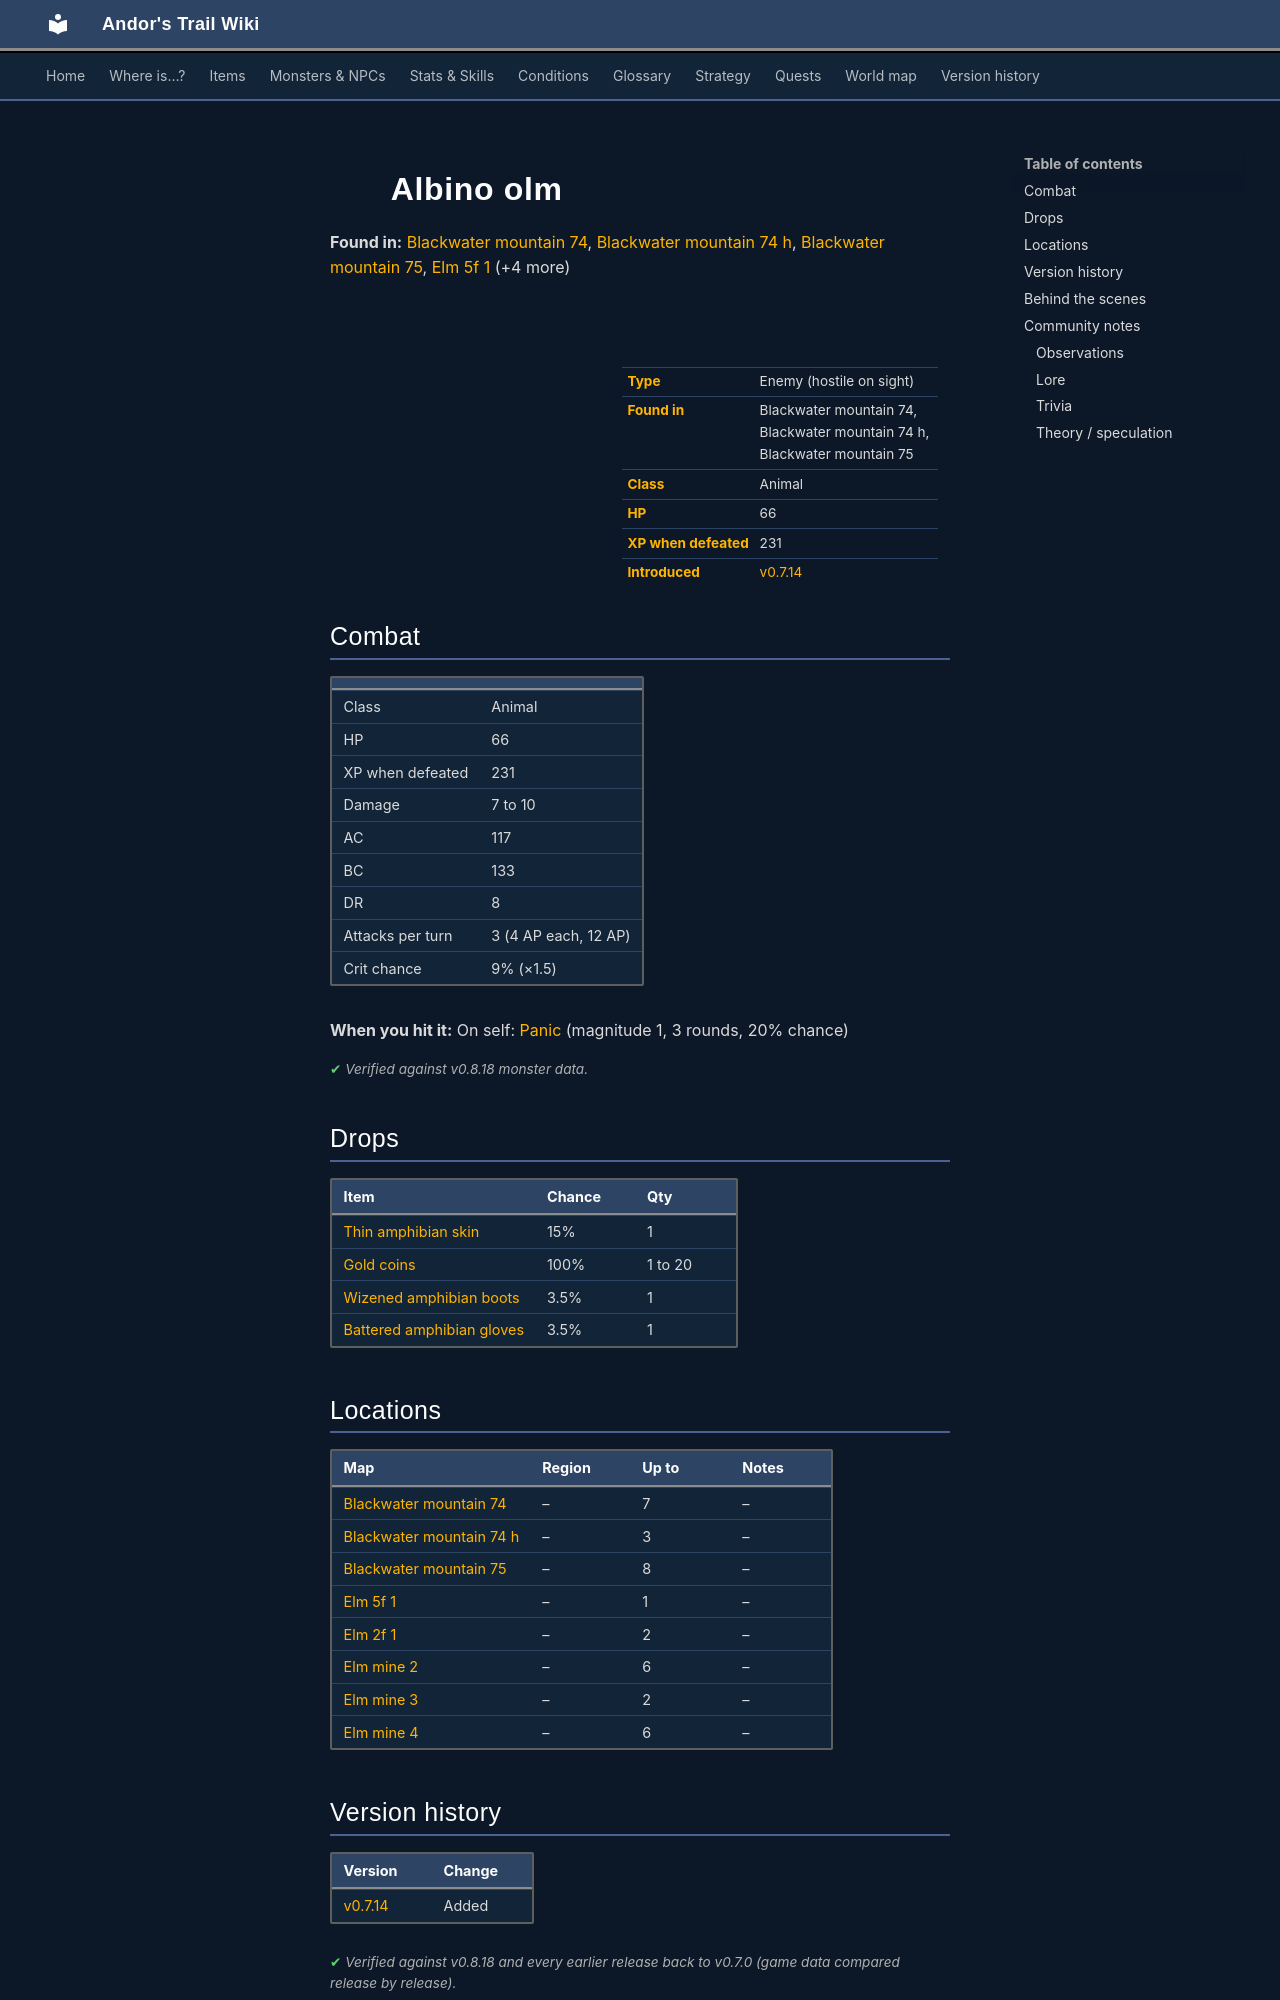

repository: asdfghjkl628/Andor-s-Trail-Wikiiii · page: monsters/bwm_olm2/index.html · generator: mkdocs

---
description: "Albino olm is an enemy in Andor's Trail (animal) with 66 HP, worth 231 XP, found in Blackwater mountain 74, Blackwater mountain 74 h, Blackwater mountain 75. Drops: Thin amphibian skin, Gold coins, Wizened amphibian boots, Battered amphibian gloves."
---

# ![](../assets/icons/monsters/monsters_omi2_9.png){ .sprite } Albino olm

**Found in:** [Blackwater mountain 74](../maps/blackwater_mountain74.md), [Blackwater mountain 74 h](../maps/blackwater_mountain74_h.md), [Blackwater mountain 75](../maps/blackwater_mountain75.md), [Elm 5f 1](../maps/elm5f_1.md) (+4 more)

<div class="infobox" markdown>

<p class="ib-img"><img class="sprite" src="../../assets/icons/monsters/monsters_omi2_9.png" alt=""></p>

| | |
|---|---|
| **Type** | Enemy (hostile on sight) |
| **Found in** | Blackwater mountain 74, Blackwater mountain 74 h, Blackwater mountain 75 |
| **Class** | Animal |
| **HP** | 66 |
| **XP when defeated** | 231 |
| **Introduced** | [v0.7.14](../versions/0.7.14.md) |

</div>

## Combat

| | |
|---|---|
| Class | Animal |
| HP | 66 |
| XP when defeated | 231 |
| Damage | 7 to 10 |
| AC | 117 |
| BC | 133 |
| DR | 8 |
| Attacks per turn | 3 (4 AP each, 12 AP) |
| Crit chance | 9% (×1.5) |

**When you hit it:** On self: [Panic](../conditions/panic.md) (magnitude 1, 3 rounds, 20% chance)


<p class="verified">Verified against v0.8.18 monster data.</p>

## Drops

| Item | Chance | Qty |
|---|---|---|
| [Thin amphibian skin](../items/bwm_olm_drop.md) | 15% | 1 |
| [Gold coins](../items/gold.md) | 100% | 1 to 20 |
| [Wizened amphibian boots](../items/bwm_olm_drop2.md) | 3.5% | 1 |
| [Battered amphibian gloves](../items/bwm_olm_drop3.md) | 3.5% | 1 |

## Locations

| Map | Region | Up to | Notes |
|---|---|---|---|
| [Blackwater mountain 74](../maps/blackwater_mountain74.md) | – | 7 | – |
| [Blackwater mountain 74 h](../maps/blackwater_mountain74_h.md) | – | 3 | – |
| [Blackwater mountain 75](../maps/blackwater_mountain75.md) | – | 8 | – |
| [Elm 5f 1](../maps/elm5f_1.md) | – | 1 | – |
| [Elm 2f 1](../maps/elm_2f_1.md) | – | 2 | – |
| [Elm mine 2](../maps/elm_mine2.md) | – | 6 | – |
| [Elm mine 3](../maps/elm_mine3.md) | – | 2 | – |
| [Elm mine 4](../maps/elm_mine4.md) | – | 6 | – |


## Version history

| Version | Change |
|---|---|
| [v0.7.14](../versions/0.7.14.md) | Added |

<p class="verified">Verified against v0.8.18 and every earlier release back to v0.7.0 (game data compared release by release).</p>


## Behind the scenes

*How the game data handles this character. Not needed for playing.*

??? info "How the XP value is calculated"

    The game computes each enemy's experience value when it loads the data (`MonsterTypeParser.java`):

    XP = ⌈(attacks per turn × attack chance × average damage × (1 + critical skill × critical multiplier) × 3 + HP × (1 + block chance) + 9 × damage resistance) × 0.7⌉

    Percentages are used as fractions (e.g. 60% = 0.6). Enemies whose attacks inflict a condition are worth 50 XP more. The More Exp skill adds a percentage on top.

??? info "Technical information"

    | | |
    |---|---|
    | Entry ID | `bwm_olm2` |
    | Type (wiki) | Enemy |
    | Spawn group | `bwm_olm` |
    | Loot table | `bwm_olm` |
    | Conversation | – |
    | Faction | – |
    | Movement | none |
    | Icon | `monsters_omi2:9` |
    | Defined in | `res/raw/monsterlist_omi2.json` |

    Raw data:

    ```json
    {
     "id": "bwm_olm2",
     "name": "Albino olm",
     "iconID": "monsters_omi2:9",
     "maxHP": 66,
     "maxAP": 12,
     "moveCost": 4,
     "monsterClass": "animal",
     "movementAggressionType": "none",
     "attackDamage": {
      "min": 7,
      "max": 10
     },
     "spawnGroup": "bwm_olm",
     "droplistID": "bwm_olm",
     "attackCost": 4,
     "attackChance": 117,
     "criticalSkill": 10,
     "criticalMultiplier": 1.5,
     "blockChance": 133,
     "damageResistance": 8,
     "hitReceivedEffect": {
      "conditionsSource": [
       {
        "condition": "panic",
        "magnitude": 1,
        "duration": 3,
        "chance": "20"
       }
      ]
     }
    }
    ```


## Community notes

<small>Written by players, not generated from game data. **Observations**: what players notice in-game · **Lore**: the in-world story · **Trivia**: real-world facts, references, development history · **Theory / speculation**: unconfirmed ideas; may just be unfinished content</small>
